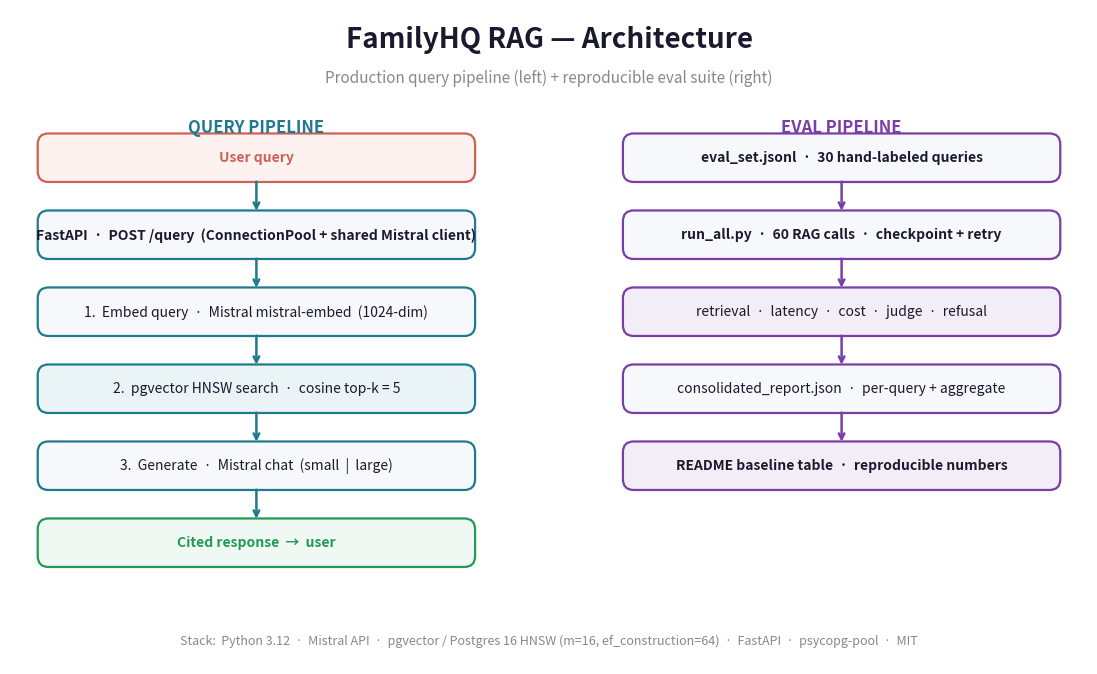

Source code (Python): (Note: this script raises an exception after producing the figure.)
"""Generate docs/architecture.png — clean two-column flow diagram.

Left:  query pipeline (User → FastAPI → embed → pgvector → generate → response)
Right: eval pipeline (eval_set → run_all → metric modules → consolidated_report)

Muted professional palette matching the rest of the project. Run:
    python docs/_diagram.py
"""

from __future__ import annotations

import matplotlib.pyplot as plt
from matplotlib.patches import FancyBboxPatch

# Palette — muted, professional, matching career-ops CV gradient
TEAL = "#1e7a8c"
PURPLE = "#7a3fa5"
DARK = "#1a1a2e"
GRAY = "#888"
LIGHT_FILL = "#f7f8fb"
LIGHT_TEAL_FILL = "#eaf3f5"
LIGHT_PURPLE_FILL = "#f3edf7"
ACCENT_USER = "#cd6155"
ACCENT_USER_FILL = "#fdf2f0"
ACCENT_SUCCESS = "#229954"
ACCENT_SUCCESS_FILL = "#f0f8f4"


def main() -> None:
    fig, ax = plt.subplots(figsize=(14, 8.5), dpi=160)
    ax.set_xlim(0, 14)
    ax.set_ylim(0, 8.5)
    ax.set_aspect("equal")
    ax.axis("off")
    fig.patch.set_facecolor("white")

    # Title
    ax.text(7, 8.0, "FamilyHQ RAG — Architecture", ha="center", fontsize=20,
            fontweight="bold", color=DARK, family="sans-serif")
    ax.text(7, 7.55, "Production query pipeline (left) + reproducible eval suite (right)",
            ha="center", fontsize=11, color=GRAY)

    def box(x, y, w, h, text, *, fill=LIGHT_FILL, edge=TEAL, fontsize=10,
            fontweight="normal", text_color=DARK):
        patch = FancyBboxPatch(
            (x, y), w, h,
            boxstyle="round,pad=0.04,rounding_size=0.14",
            linewidth=1.6, edgecolor=edge, facecolor=fill,
        )
        ax.add_patch(patch)
        ax.text(x + w / 2, y + h / 2, text, ha="center", va="center",
                fontsize=fontsize, color=text_color, fontweight=fontweight,
                family="sans-serif")

    def arrow(x1, y1, x2, y2, *, color=TEAL, lw=1.8):
        ax.annotate(
            "", xy=(x2, y2), xytext=(x1, y1),
            arrowprops=dict(arrowstyle="->", color=color, lw=lw, shrinkA=2, shrinkB=2),
        )

    # ── Column geometry
    box_w = 5.6
    box_h = 0.55
    left_x = 0.4
    right_x = 8.0
    arrow_dx = 0.45  # arrow length between boxes
    pitch = 1.0       # vertical distance from box to box

    # ===== LEFT COLUMN: query pipeline =====
    ax.text(left_x + box_w / 2, 6.9, "QUERY PIPELINE",
            ha="center", fontsize=12, fontweight="bold", color=TEAL)

    y = 6.3
    box(left_x, y, box_w, box_h, "User query", fill=ACCENT_USER_FILL, edge=ACCENT_USER,
        fontweight="bold", text_color=ACCENT_USER)
    arrow(left_x + box_w / 2, y, left_x + box_w / 2, y - arrow_dx)

    y -= pitch
    box(left_x, y, box_w, box_h,
        "FastAPI  ·  POST /query  (ConnectionPool + shared Mistral client)",
        fontweight="bold")
    arrow(left_x + box_w / 2, y, left_x + box_w / 2, y - arrow_dx)

    y -= pitch
    box(left_x, y, box_w, box_h,
        "1.  Embed query  ·  Mistral mistral-embed  (1024-dim)")
    arrow(left_x + box_w / 2, y, left_x + box_w / 2, y - arrow_dx)

    y -= pitch
    box(left_x, y, box_w, box_h,
        "2.  pgvector HNSW search  ·  cosine top-k = 5",
        fill=LIGHT_TEAL_FILL)
    arrow(left_x + box_w / 2, y, left_x + box_w / 2, y - arrow_dx)

    y -= pitch
    box(left_x, y, box_w, box_h,
        "3.  Generate  ·  Mistral chat  (small  |  large)")
    arrow(left_x + box_w / 2, y, left_x + box_w / 2, y - arrow_dx)

    y -= pitch
    box(left_x, y, box_w, box_h, "Cited response  →  user",
        fill=ACCENT_SUCCESS_FILL, edge=ACCENT_SUCCESS,
        fontweight="bold", text_color=ACCENT_SUCCESS)

    # ===== RIGHT COLUMN: eval pipeline =====
    ax.text(right_x + box_w / 2, 6.9, "EVAL PIPELINE",
            ha="center", fontsize=12, fontweight="bold", color=PURPLE)

    y = 6.3
    box(right_x, y, box_w, box_h,
        "eval_set.jsonl  ·  30 hand-labeled queries",
        edge=PURPLE, fontweight="bold")
    arrow(right_x + box_w / 2, y, right_x + box_w / 2, y - arrow_dx, color=PURPLE)

    y -= pitch
    box(right_x, y, box_w, box_h,
        "run_all.py  ·  60 RAG calls  ·  checkpoint + retry",
        edge=PURPLE, fontweight="bold")
    arrow(right_x + box_w / 2, y, right_x + box_w / 2, y - arrow_dx, color=PURPLE)

    y -= pitch
    box(right_x, y, box_w, box_h,
        "retrieval  ·  latency  ·  cost  ·  judge  ·  refusal",
        fill=LIGHT_PURPLE_FILL, edge=PURPLE)
    arrow(right_x + box_w / 2, y, right_x + box_w / 2, y - arrow_dx, color=PURPLE)

    y -= pitch
    box(right_x, y, box_w, box_h,
        "consolidated_report.json  ·  per-query + aggregate",
        edge=PURPLE)
    arrow(right_x + box_w / 2, y, right_x + box_w / 2, y - arrow_dx, color=PURPLE)

    y -= pitch
    box(right_x, y, box_w, box_h,
        "README baseline table  ·  reproducible numbers",
        fill=LIGHT_PURPLE_FILL, edge=PURPLE, fontweight="bold")

    # ===== Footer =====
    ax.text(
        7, 0.25,
        "Stack:  Python 3.12  ·  Mistral API  ·  pgvector / Postgres 16 HNSW (m=16, ef_construction=64)  ·  FastAPI  ·  psycopg-pool  ·  MIT",
        ha="center", fontsize=9, color=GRAY,
    )

    out = "docs/architecture.png"
    plt.savefig(out, dpi=160, bbox_inches="tight", facecolor="white",
                edgecolor="none", pad_inches=0.2)
    print(f"Saved {out}")


if __name__ == "__main__":
    main()
